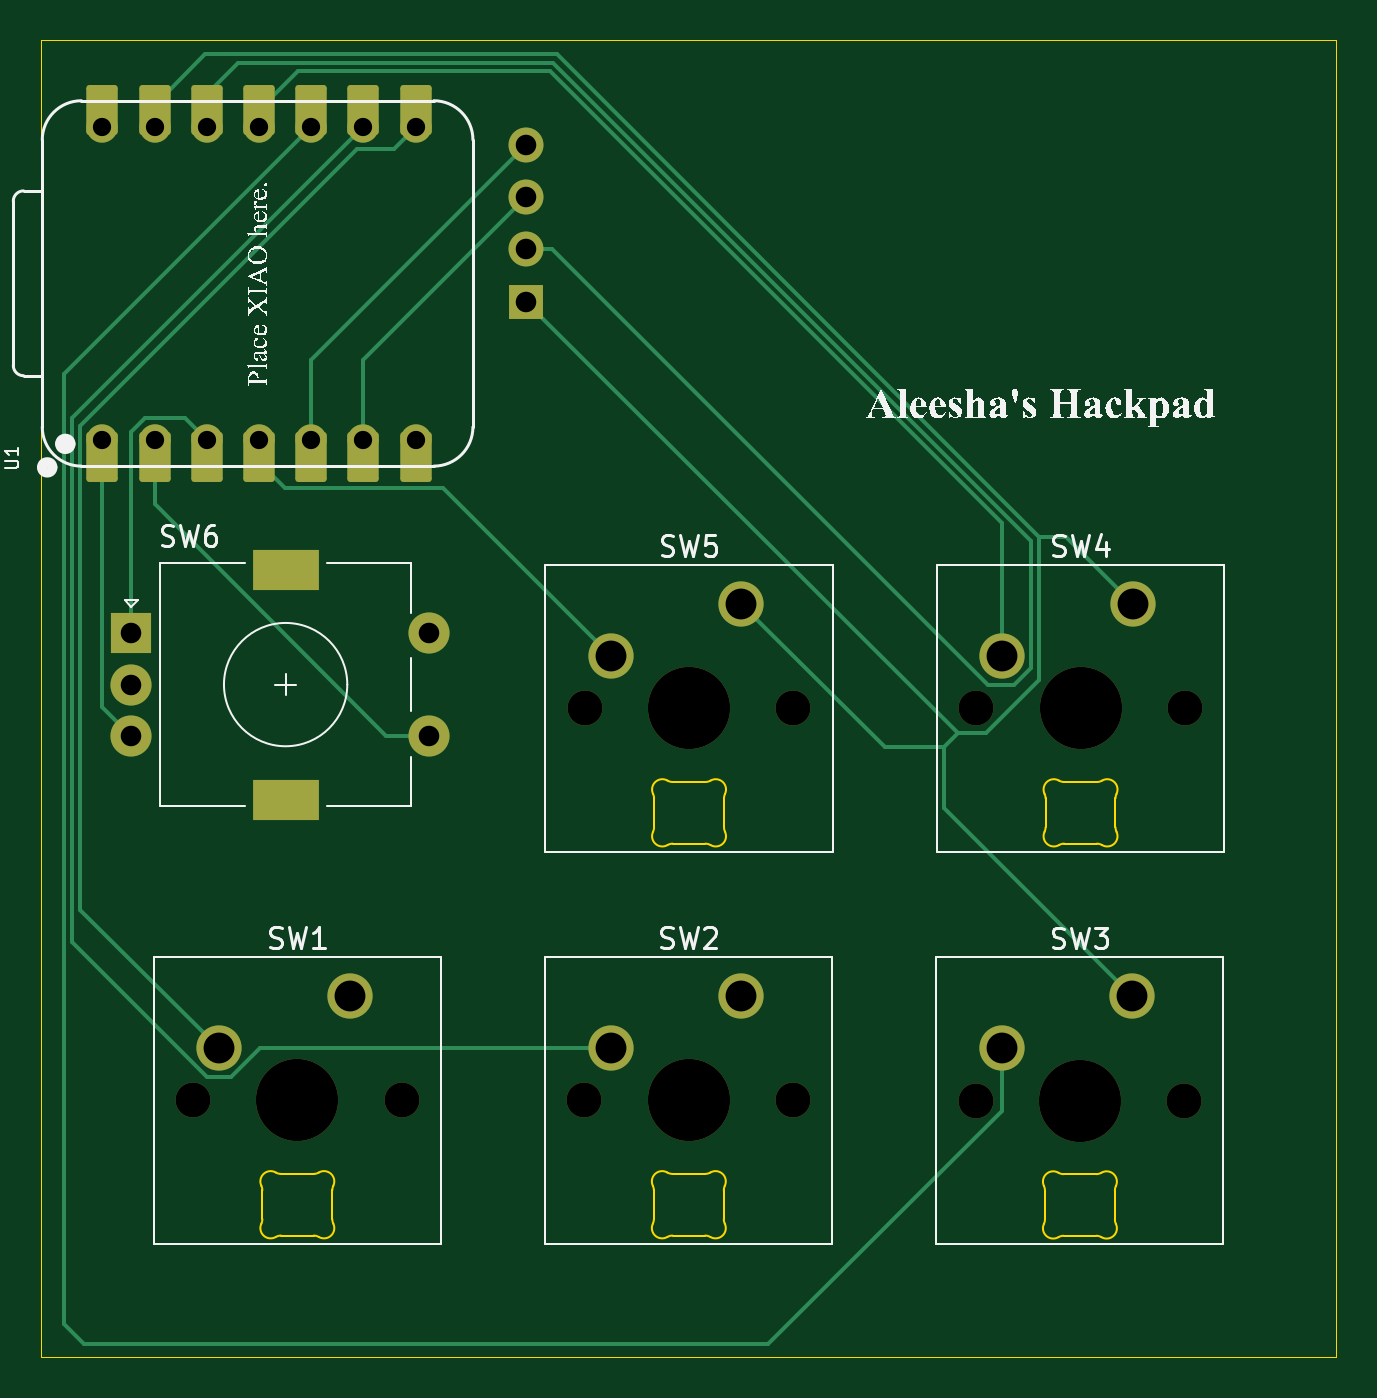
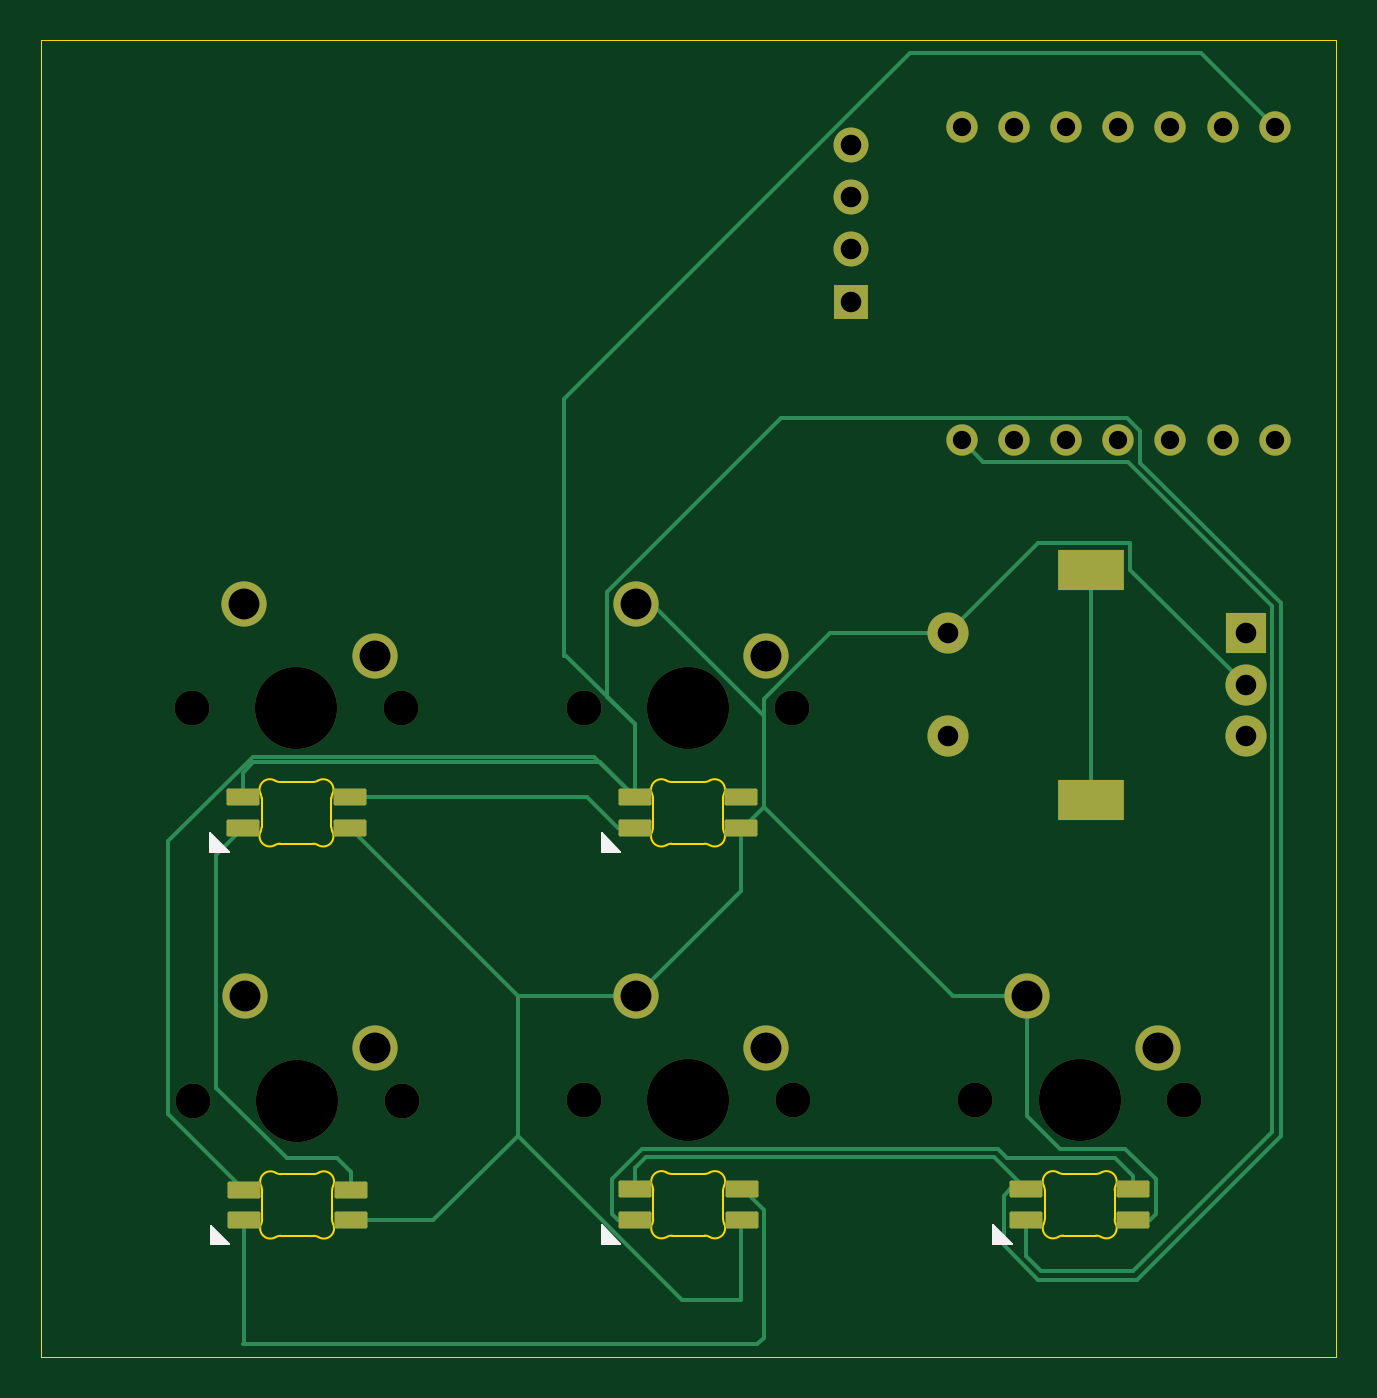
Circuit board: 11 layer files. Board 63.0 x 64.1 mm.
- bottom_copper: hackpad-B_Cu.gbl (8350 bytes)
- bottom_mask: hackpad-B_Mask.gbs (3327 bytes)
- paste: hackpad-B_Paste.gbp (1676 bytes)
- bottom_silk: hackpad-B_Silkscreen.gbo (1618 bytes)
- outline: hackpad-Edge_Cuts.gm1 (6625 bytes)
- top_copper: hackpad-F_Cu.gtl (6634 bytes)
- top_mask: hackpad-F_Mask.gts (3415 bytes)
- paste: hackpad-F_Paste.gtp (501 bytes)
- top_silk: hackpad-F_Silkscreen.gto (60104 bytes)
- drill: hackpad-NPTH.drl (633 bytes)
- drill: hackpad-PTH.drl (1052 bytes)

=== bottom_copper: hackpad-B_Cu.gbl (8350 bytes, source omitted) ===
=== bottom_mask: hackpad-B_Mask.gbs (3327 bytes, source withheld) ===
=== paste: hackpad-B_Paste.gbp (1676 bytes, source withheld) ===
=== bottom_silk: hackpad-B_Silkscreen.gbo ===
G04 #@! TF.GenerationSoftware,KiCad,Pcbnew,9.0.2*
G04 #@! TF.CreationDate,2025-08-01T12:28:15-04:00*
G04 #@! TF.ProjectId,hackpad,6861636b-7061-4642-9e6b-696361645f70,rev?*
G04 #@! TF.SameCoordinates,Original*
G04 #@! TF.FileFunction,Legend,Bot*
G04 #@! TF.FilePolarity,Positive*
%FSLAX46Y46*%
G04 Gerber Fmt 4.6, Leading zero omitted, Abs format (unit mm)*
G04 Created by KiCad (PCBNEW 9.0.2) date 2025-08-01 12:28:15*
%MOMM*%
%LPD*%
G01*
G04 APERTURE LIST*
%ADD10C,0.100000*%
G04 APERTURE END LIST*
D10*
X73720000Y-70479999D02*
X72820000Y-70479999D01*
X73720000Y-69579999D01*
X73720000Y-70479999D01*
G36*
X73720000Y-70479999D02*
G01*
X72820000Y-70479999D01*
X73720000Y-69579999D01*
X73720000Y-70479999D01*
G37*
X73710000Y-89549999D02*
X72810000Y-89549999D01*
X73710000Y-88649999D01*
X73710000Y-89549999D01*
G36*
X73710000Y-89549999D02*
G01*
X72810000Y-89549999D01*
X73710000Y-88649999D01*
X73710000Y-89549999D01*
G37*
X92770000Y-70479999D02*
X91870000Y-70479999D01*
X92770000Y-69579999D01*
X92770000Y-70479999D01*
G36*
X92770000Y-70479999D02*
G01*
X91870000Y-70479999D01*
X92770000Y-69579999D01*
X92770000Y-70479999D01*
G37*
X92740000Y-89559999D02*
X91840000Y-89559999D01*
X92740000Y-88659999D01*
X92740000Y-89559999D01*
G36*
X92740000Y-89559999D02*
G01*
X91840000Y-89559999D01*
X92740000Y-88659999D01*
X92740000Y-89559999D01*
G37*
X54660000Y-89549999D02*
X53760000Y-89549999D01*
X54660000Y-88649999D01*
X54660000Y-89549999D01*
G36*
X54660000Y-89549999D02*
G01*
X53760000Y-89549999D01*
X54660000Y-88649999D01*
X54660000Y-89549999D01*
G37*
M02*

=== outline: hackpad-Edge_Cuts.gm1 ===
G04 #@! TF.GenerationSoftware,KiCad,Pcbnew,9.0.2*
G04 #@! TF.CreationDate,2025-08-01T12:28:15-04:00*
G04 #@! TF.ProjectId,hackpad,6861636b-7061-4642-9e6b-696361645f70,rev?*
G04 #@! TF.SameCoordinates,Original*
G04 #@! TF.FileFunction,Profile,NP*
%FSLAX46Y46*%
G04 Gerber Fmt 4.6, Leading zero omitted, Abs format (unit mm)*
G04 Created by KiCad (PCBNEW 9.0.2) date 2025-08-01 12:28:15*
%MOMM*%
%LPD*%
G01*
G04 APERTURE LIST*
G04 #@! TA.AperFunction,Profile*
%ADD10C,0.050000*%
G04 #@! TD*
G04 #@! TA.AperFunction,Profile*
%ADD11C,0.100000*%
G04 #@! TD*
G04 APERTURE END LIST*
D10*
X37990000Y-30990000D02*
X101000000Y-30990000D01*
X101000000Y-95050000D01*
X37990000Y-95050000D01*
X37990000Y-30990000D01*
D11*
X67820001Y-69282841D02*
X67820001Y-67877157D01*
X68725548Y-67080000D02*
X70314453Y-67080000D01*
X70314452Y-70079999D02*
X68725548Y-70079999D01*
X71219999Y-67877157D02*
X71219999Y-69282841D01*
X67770516Y-67660279D02*
G75*
G02*
X67820001Y-67877157I-450505J-216876D01*
G01*
X67770516Y-67660279D02*
G75*
G02*
X68473289Y-67011700I450515J216878D01*
G01*
X67820001Y-69282842D02*
G75*
G02*
X67770516Y-69499719I-499990J-1D01*
G01*
X68473289Y-70148296D02*
G75*
G02*
X67770516Y-69499719I-252258J431700D01*
G01*
X68473290Y-70148298D02*
G75*
G02*
X68725548Y-70079999I252261J-431710D01*
G01*
X68725547Y-67079999D02*
G75*
G02*
X68473289Y-67011700I3J500009D01*
G01*
X70314452Y-70079999D02*
G75*
G02*
X70566711Y-70148298I-2J-500011D01*
G01*
X70566711Y-67011701D02*
G75*
G02*
X70314453Y-67080000I-252261J431711D01*
G01*
X70566711Y-67011701D02*
G75*
G02*
X71269483Y-67660279I252259J-431699D01*
G01*
X71219999Y-67877156D02*
G75*
G02*
X71269486Y-67660280I499991J-4D01*
G01*
X71269484Y-69499718D02*
G75*
G02*
X70566711Y-70148298I-450514J-216880D01*
G01*
X71269484Y-69499719D02*
G75*
G02*
X71219981Y-69282841I450516J216919D01*
G01*
X67810001Y-88352841D02*
X67810001Y-86947157D01*
X68715548Y-86150000D02*
X70304453Y-86150000D01*
X70304452Y-89149999D02*
X68715548Y-89149999D01*
X71209999Y-86947157D02*
X71209999Y-88352841D01*
X67760516Y-86730279D02*
G75*
G02*
X67810001Y-86947157I-450505J-216876D01*
G01*
X67760516Y-86730279D02*
G75*
G02*
X68463289Y-86081700I450515J216878D01*
G01*
X67810001Y-88352842D02*
G75*
G02*
X67760516Y-88569719I-499990J-1D01*
G01*
X68463289Y-89218296D02*
G75*
G02*
X67760516Y-88569719I-252258J431700D01*
G01*
X68463290Y-89218298D02*
G75*
G02*
X68715548Y-89149999I252261J-431710D01*
G01*
X68715547Y-86149999D02*
G75*
G02*
X68463289Y-86081700I3J500009D01*
G01*
X70304452Y-89149999D02*
G75*
G02*
X70556711Y-89218298I-2J-500011D01*
G01*
X70556711Y-86081701D02*
G75*
G02*
X70304453Y-86150000I-252261J431711D01*
G01*
X70556711Y-86081701D02*
G75*
G02*
X71259483Y-86730279I252259J-431699D01*
G01*
X71209999Y-86947156D02*
G75*
G02*
X71259486Y-86730280I499991J-4D01*
G01*
X71259484Y-88569718D02*
G75*
G02*
X70556711Y-89218298I-450514J-216880D01*
G01*
X71259484Y-88569719D02*
G75*
G02*
X71209981Y-88352841I450516J216919D01*
G01*
X86870001Y-69282841D02*
X86870001Y-67877157D01*
X87775548Y-67080000D02*
X89364453Y-67080000D01*
X89364452Y-70079999D02*
X87775548Y-70079999D01*
X90269999Y-67877157D02*
X90269999Y-69282841D01*
X86820516Y-67660279D02*
G75*
G02*
X86870001Y-67877157I-450505J-216876D01*
G01*
X86820516Y-67660279D02*
G75*
G02*
X87523289Y-67011700I450515J216878D01*
G01*
X86870001Y-69282842D02*
G75*
G02*
X86820516Y-69499719I-499990J-1D01*
G01*
X87523289Y-70148296D02*
G75*
G02*
X86820516Y-69499719I-252258J431700D01*
G01*
X87523290Y-70148298D02*
G75*
G02*
X87775548Y-70079999I252261J-431710D01*
G01*
X87775547Y-67079999D02*
G75*
G02*
X87523289Y-67011700I3J500009D01*
G01*
X89364452Y-70079999D02*
G75*
G02*
X89616711Y-70148298I-2J-500011D01*
G01*
X89616711Y-67011701D02*
G75*
G02*
X89364453Y-67080000I-252261J431711D01*
G01*
X89616711Y-67011701D02*
G75*
G02*
X90319483Y-67660279I252259J-431699D01*
G01*
X90269999Y-67877156D02*
G75*
G02*
X90319486Y-67660280I499991J-4D01*
G01*
X90319484Y-69499718D02*
G75*
G02*
X89616711Y-70148298I-450514J-216880D01*
G01*
X90319484Y-69499719D02*
G75*
G02*
X90269981Y-69282841I450516J216919D01*
G01*
X86840001Y-88362841D02*
X86840001Y-86957157D01*
X87745548Y-86160000D02*
X89334453Y-86160000D01*
X89334452Y-89159999D02*
X87745548Y-89159999D01*
X90239999Y-86957157D02*
X90239999Y-88362841D01*
X86790516Y-86740279D02*
G75*
G02*
X86840001Y-86957157I-450505J-216876D01*
G01*
X86790516Y-86740279D02*
G75*
G02*
X87493289Y-86091700I450515J216878D01*
G01*
X86840001Y-88362842D02*
G75*
G02*
X86790516Y-88579719I-499990J-1D01*
G01*
X87493289Y-89228296D02*
G75*
G02*
X86790516Y-88579719I-252258J431700D01*
G01*
X87493290Y-89228298D02*
G75*
G02*
X87745548Y-89159999I252261J-431710D01*
G01*
X87745547Y-86159999D02*
G75*
G02*
X87493289Y-86091700I3J500009D01*
G01*
X89334452Y-89159999D02*
G75*
G02*
X89586711Y-89228298I-2J-500011D01*
G01*
X89586711Y-86091701D02*
G75*
G02*
X89334453Y-86160000I-252261J431711D01*
G01*
X89586711Y-86091701D02*
G75*
G02*
X90289483Y-86740279I252259J-431699D01*
G01*
X90239999Y-86957156D02*
G75*
G02*
X90289486Y-86740280I499991J-4D01*
G01*
X90289484Y-88579718D02*
G75*
G02*
X89586711Y-89228298I-450514J-216880D01*
G01*
X90289484Y-88579719D02*
G75*
G02*
X90239981Y-88362841I450516J216919D01*
G01*
X48760001Y-88352841D02*
X48760001Y-86947157D01*
X49665548Y-86150000D02*
X51254453Y-86150000D01*
X51254452Y-89149999D02*
X49665548Y-89149999D01*
X52159999Y-86947157D02*
X52159999Y-88352841D01*
X48710516Y-86730279D02*
G75*
G02*
X48760001Y-86947157I-450505J-216876D01*
G01*
X48710516Y-86730279D02*
G75*
G02*
X49413289Y-86081700I450515J216878D01*
G01*
X48760001Y-88352842D02*
G75*
G02*
X48710516Y-88569719I-499990J-1D01*
G01*
X49413289Y-89218296D02*
G75*
G02*
X48710516Y-88569719I-252258J431700D01*
G01*
X49413290Y-89218298D02*
G75*
G02*
X49665548Y-89149999I252261J-431710D01*
G01*
X49665547Y-86149999D02*
G75*
G02*
X49413289Y-86081700I3J500009D01*
G01*
X51254452Y-89149999D02*
G75*
G02*
X51506711Y-89218298I-2J-500011D01*
G01*
X51506711Y-86081701D02*
G75*
G02*
X51254453Y-86150000I-252261J431711D01*
G01*
X51506711Y-86081701D02*
G75*
G02*
X52209483Y-86730279I252259J-431699D01*
G01*
X52159999Y-86947156D02*
G75*
G02*
X52209486Y-86730280I499991J-4D01*
G01*
X52209484Y-88569718D02*
G75*
G02*
X51506711Y-89218298I-450514J-216880D01*
G01*
X52209484Y-88569719D02*
G75*
G02*
X52159981Y-88352841I450516J216919D01*
G01*
M02*

=== top_copper: hackpad-F_Cu.gtl ===
G04 #@! TF.GenerationSoftware,KiCad,Pcbnew,9.0.2*
G04 #@! TF.CreationDate,2025-08-01T12:28:15-04:00*
G04 #@! TF.ProjectId,hackpad,6861636b-7061-4642-9e6b-696361645f70,rev?*
G04 #@! TF.SameCoordinates,Original*
G04 #@! TF.FileFunction,Copper,L1,Top*
G04 #@! TF.FilePolarity,Positive*
%FSLAX46Y46*%
G04 Gerber Fmt 4.6, Leading zero omitted, Abs format (unit mm)*
G04 Created by KiCad (PCBNEW 9.0.2) date 2025-08-01 12:28:15*
%MOMM*%
%LPD*%
G01*
G04 APERTURE LIST*
G04 Aperture macros list*
%AMRoundRect*
0 Rectangle with rounded corners*
0 $1 Rounding radius*
0 $2 $3 $4 $5 $6 $7 $8 $9 X,Y pos of 4 corners*
0 Add a 4 corners polygon primitive as box body*
4,1,4,$2,$3,$4,$5,$6,$7,$8,$9,$2,$3,0*
0 Add four circle primitives for the rounded corners*
1,1,$1+$1,$2,$3*
1,1,$1+$1,$4,$5*
1,1,$1+$1,$6,$7*
1,1,$1+$1,$8,$9*
0 Add four rect primitives between the rounded corners*
20,1,$1+$1,$2,$3,$4,$5,0*
20,1,$1+$1,$4,$5,$6,$7,0*
20,1,$1+$1,$6,$7,$8,$9,0*
20,1,$1+$1,$8,$9,$2,$3,0*%
G04 Aperture macros list end*
G04 #@! TA.AperFunction,ComponentPad*
%ADD10C,2.200000*%
G04 #@! TD*
G04 #@! TA.AperFunction,ComponentPad*
%ADD11R,1.700000X1.700000*%
G04 #@! TD*
G04 #@! TA.AperFunction,ComponentPad*
%ADD12O,1.700000X1.700000*%
G04 #@! TD*
G04 #@! TA.AperFunction,SMDPad,CuDef*
%ADD13RoundRect,0.152400X-0.609600X1.063600X-0.609600X-1.063600X0.609600X-1.063600X0.609600X1.063600X0*%
G04 #@! TD*
G04 #@! TA.AperFunction,ComponentPad*
%ADD14C,1.524000*%
G04 #@! TD*
G04 #@! TA.AperFunction,SMDPad,CuDef*
%ADD15RoundRect,0.152400X0.609600X-1.063600X0.609600X1.063600X-0.609600X1.063600X-0.609600X-1.063600X0*%
G04 #@! TD*
G04 #@! TA.AperFunction,ComponentPad*
%ADD16R,2.000000X2.000000*%
G04 #@! TD*
G04 #@! TA.AperFunction,ComponentPad*
%ADD17C,2.000000*%
G04 #@! TD*
G04 #@! TA.AperFunction,ComponentPad*
%ADD18R,3.200000X2.000000*%
G04 #@! TD*
G04 #@! TA.AperFunction,Conductor*
%ADD19C,0.200000*%
G04 #@! TD*
G04 APERTURE END LIST*
D10*
X72060000Y-58420000D03*
X65710000Y-60960000D03*
D11*
X61600000Y-43700000D03*
D12*
X61600000Y-41160000D03*
X61600000Y-38620000D03*
X61600000Y-36080000D03*
D13*
X40970000Y-51275000D03*
D14*
X40970000Y-50440000D03*
D13*
X43510000Y-51275000D03*
D14*
X43510000Y-50440000D03*
D13*
X46050000Y-51275000D03*
D14*
X46050000Y-50440000D03*
D13*
X48590000Y-51275000D03*
D14*
X48590000Y-50440000D03*
D13*
X51130000Y-51275000D03*
D14*
X51130000Y-50440000D03*
D13*
X53670000Y-51275000D03*
D14*
X53670000Y-50440000D03*
D13*
X56210000Y-51275000D03*
D14*
X56210000Y-50440000D03*
X56210000Y-35200000D03*
D15*
X56210000Y-34365000D03*
D14*
X53670000Y-35200000D03*
D15*
X53670000Y-34365000D03*
D14*
X51130000Y-35200000D03*
D15*
X51130000Y-34365000D03*
D14*
X48590000Y-35200000D03*
D15*
X48590000Y-34365000D03*
D14*
X46050000Y-35200000D03*
D15*
X46050000Y-34365000D03*
D14*
X43510000Y-35200000D03*
D15*
X43510000Y-34365000D03*
D14*
X40970000Y-35200000D03*
D15*
X40970000Y-34365000D03*
D10*
X91110000Y-58420000D03*
X84760000Y-60960000D03*
X72050000Y-77490000D03*
X65700000Y-80030000D03*
X91080000Y-77500000D03*
X84730000Y-80040000D03*
X53000000Y-77490000D03*
X46650000Y-80030000D03*
D16*
X42390000Y-59840000D03*
D17*
X42390000Y-64840000D03*
X42390000Y-62340000D03*
D18*
X49890000Y-56740000D03*
X49890000Y-67940000D03*
D17*
X56890000Y-64840000D03*
X56890000Y-59840000D03*
D19*
X91110000Y-58420000D02*
X87857800Y-55167800D01*
X43510000Y-34122370D02*
X45954370Y-31678000D01*
X86562000Y-55167800D02*
X86562000Y-62126470D01*
X86562000Y-62126470D02*
X83987470Y-64701000D01*
X63072200Y-31678000D02*
X86562000Y-55167800D01*
X81910000Y-65392000D02*
X82601000Y-64701000D01*
X83987470Y-64701000D02*
X82601000Y-64701000D01*
X79032000Y-65392000D02*
X81910000Y-65392000D01*
X72060000Y-58420000D02*
X79032000Y-65392000D01*
X45954370Y-31678000D02*
X63072200Y-31678000D01*
X43510000Y-35200000D02*
X43510000Y-34122370D01*
X82601000Y-64701000D02*
X61600000Y-43700000D01*
X87857800Y-55167800D02*
X86562000Y-55167800D01*
X91080000Y-77500000D02*
X81910000Y-68330000D01*
X81910000Y-68330000D02*
X81910000Y-65392000D01*
X39907000Y-73287000D02*
X39907000Y-49733000D01*
X55147000Y-36263000D02*
X56210000Y-35200000D01*
X53377000Y-36263000D02*
X55147000Y-36263000D01*
X46650000Y-80030000D02*
X39907000Y-73287000D01*
X39907000Y-49733000D02*
X53377000Y-36263000D01*
X39506000Y-74867314D02*
X39506000Y-49364000D01*
X65700000Y-80030000D02*
X48631314Y-80030000D01*
X46069686Y-81431000D02*
X39506000Y-74867314D01*
X47230314Y-81431000D02*
X46069686Y-81431000D01*
X48631314Y-80030000D02*
X47230314Y-81431000D01*
X39506000Y-49364000D02*
X53670000Y-35200000D01*
X39105000Y-47225000D02*
X39105000Y-93474000D01*
X51130000Y-35200000D02*
X39105000Y-47225000D01*
X73346184Y-94449000D02*
X84730000Y-83065184D01*
X40080000Y-94449000D02*
X73346184Y-94449000D01*
X39105000Y-93474000D02*
X40080000Y-94449000D01*
X84730000Y-83065184D02*
X84730000Y-80040000D01*
X62740000Y-32480000D02*
X61280000Y-32480000D01*
X48590000Y-34365000D02*
X48590000Y-35200000D01*
X50475000Y-32480000D02*
X48590000Y-34365000D01*
X61280000Y-32480000D02*
X50475000Y-32480000D01*
X84760000Y-60960000D02*
X84760000Y-54500000D01*
X84760000Y-54500000D02*
X62740000Y-32480000D01*
X53670000Y-46550000D02*
X61600000Y-38620000D01*
X53670000Y-50440000D02*
X53670000Y-46550000D01*
X46050000Y-35200000D02*
X46050000Y-33610000D01*
X62848470Y-41160000D02*
X61600000Y-41160000D01*
X85340314Y-62361000D02*
X84049470Y-62361000D01*
X84049470Y-62361000D02*
X62848470Y-41160000D01*
X46050000Y-33610000D02*
X47581000Y-32079000D01*
X86161000Y-55333900D02*
X86161000Y-61540314D01*
X62906100Y-32079000D02*
X86161000Y-55333900D01*
X86161000Y-61540314D02*
X85340314Y-62361000D01*
X47581000Y-32079000D02*
X62906100Y-32079000D01*
X51130000Y-46550000D02*
X61600000Y-36080000D01*
X51130000Y-50440000D02*
X51130000Y-46550000D01*
X65710000Y-60960000D02*
X57542000Y-52792000D01*
X57542000Y-52792000D02*
X49864370Y-52792000D01*
X48590000Y-51517630D02*
X48590000Y-50440000D01*
X49864370Y-52792000D02*
X48590000Y-51517630D01*
X44987000Y-49377000D02*
X46050000Y-50440000D01*
X43069690Y-49377000D02*
X44987000Y-49377000D01*
X42390000Y-50056690D02*
X43069690Y-49377000D01*
X42390000Y-59840000D02*
X42390000Y-50056690D01*
X43510000Y-53562000D02*
X54788000Y-64840000D01*
X54788000Y-64840000D02*
X56890000Y-64840000D01*
X43510000Y-50440000D02*
X43510000Y-53562000D01*
X40970000Y-50440000D02*
X40970000Y-63420000D01*
X40970000Y-63420000D02*
X42390000Y-64840000D01*
M02*

=== top_mask: hackpad-F_Mask.gts ===
G04 #@! TF.GenerationSoftware,KiCad,Pcbnew,9.0.2*
G04 #@! TF.CreationDate,2025-08-01T12:28:15-04:00*
G04 #@! TF.ProjectId,hackpad,6861636b-7061-4642-9e6b-696361645f70,rev?*
G04 #@! TF.SameCoordinates,Original*
G04 #@! TF.FileFunction,Soldermask,Top*
G04 #@! TF.FilePolarity,Negative*
%FSLAX46Y46*%
G04 Gerber Fmt 4.6, Leading zero omitted, Abs format (unit mm)*
G04 Created by KiCad (PCBNEW 9.0.2) date 2025-08-01 12:28:15*
%MOMM*%
%LPD*%
G01*
G04 APERTURE LIST*
G04 Aperture macros list*
%AMRoundRect*
0 Rectangle with rounded corners*
0 $1 Rounding radius*
0 $2 $3 $4 $5 $6 $7 $8 $9 X,Y pos of 4 corners*
0 Add a 4 corners polygon primitive as box body*
4,1,4,$2,$3,$4,$5,$6,$7,$8,$9,$2,$3,0*
0 Add four circle primitives for the rounded corners*
1,1,$1+$1,$2,$3*
1,1,$1+$1,$4,$5*
1,1,$1+$1,$6,$7*
1,1,$1+$1,$8,$9*
0 Add four rect primitives between the rounded corners*
20,1,$1+$1,$2,$3,$4,$5,0*
20,1,$1+$1,$4,$5,$6,$7,0*
20,1,$1+$1,$6,$7,$8,$9,0*
20,1,$1+$1,$8,$9,$2,$3,0*%
G04 Aperture macros list end*
%ADD10C,1.700000*%
%ADD11C,4.000000*%
%ADD12C,2.200000*%
%ADD13R,1.700000X1.700000*%
%ADD14O,1.700000X1.700000*%
%ADD15RoundRect,0.152400X-0.609600X1.063600X-0.609600X-1.063600X0.609600X-1.063600X0.609600X1.063600X0*%
%ADD16C,1.524000*%
%ADD17RoundRect,0.152400X0.609600X-1.063600X0.609600X1.063600X-0.609600X1.063600X-0.609600X-1.063600X0*%
%ADD18R,2.000000X2.000000*%
%ADD19C,2.000000*%
%ADD20R,3.200000X2.000000*%
G04 APERTURE END LIST*
D10*
X64440000Y-63500000D03*
D11*
X69520000Y-63500000D03*
D10*
X74600000Y-63500000D03*
D12*
X72060000Y-58420000D03*
X65710000Y-60960000D03*
D13*
X61600000Y-43700000D03*
D14*
X61600000Y-41160000D03*
X61600000Y-38620000D03*
X61600000Y-36080000D03*
D15*
X40970000Y-51275000D03*
D16*
X40970000Y-50440000D03*
D15*
X43510000Y-51275000D03*
D16*
X43510000Y-50440000D03*
D15*
X46050000Y-51275000D03*
D16*
X46050000Y-50440000D03*
D15*
X48590000Y-51275000D03*
D16*
X48590000Y-50440000D03*
D15*
X51130000Y-51275000D03*
D16*
X51130000Y-50440000D03*
D15*
X53670000Y-51275000D03*
D16*
X53670000Y-50440000D03*
D15*
X56210000Y-51275000D03*
D16*
X56210000Y-50440000D03*
X56210000Y-35200000D03*
D17*
X56210000Y-34365000D03*
D16*
X53670000Y-35200000D03*
D17*
X53670000Y-34365000D03*
D16*
X51130000Y-35200000D03*
D17*
X51130000Y-34365000D03*
D16*
X48590000Y-35200000D03*
D17*
X48590000Y-34365000D03*
D16*
X46050000Y-35200000D03*
D17*
X46050000Y-34365000D03*
D16*
X43510000Y-35200000D03*
D17*
X43510000Y-34365000D03*
D16*
X40970000Y-35200000D03*
D17*
X40970000Y-34365000D03*
D10*
X83490000Y-63500000D03*
D11*
X88570000Y-63500000D03*
D10*
X93650000Y-63500000D03*
D12*
X91110000Y-58420000D03*
X84760000Y-60960000D03*
D10*
X64430000Y-82570000D03*
D11*
X69510000Y-82570000D03*
D10*
X74590000Y-82570000D03*
D12*
X72050000Y-77490000D03*
X65700000Y-80030000D03*
D10*
X83460000Y-82580000D03*
D11*
X88540000Y-82580000D03*
D10*
X93620000Y-82580000D03*
D12*
X91080000Y-77500000D03*
X84730000Y-80040000D03*
D10*
X45380000Y-82570000D03*
D11*
X50460000Y-82570000D03*
D10*
X55540000Y-82570000D03*
D12*
X53000000Y-77490000D03*
X46650000Y-80030000D03*
D18*
X42390000Y-59840000D03*
D19*
X42390000Y-64840000D03*
X42390000Y-62340000D03*
D20*
X49890000Y-56740000D03*
X49890000Y-67940000D03*
D19*
X56890000Y-64840000D03*
X56890000Y-59840000D03*
M02*

=== paste: hackpad-F_Paste.gtp ===
G04 #@! TF.GenerationSoftware,KiCad,Pcbnew,9.0.2*
G04 #@! TF.CreationDate,2025-08-01T12:28:15-04:00*
G04 #@! TF.ProjectId,hackpad,6861636b-7061-4642-9e6b-696361645f70,rev?*
G04 #@! TF.SameCoordinates,Original*
G04 #@! TF.FileFunction,Paste,Top*
G04 #@! TF.FilePolarity,Positive*
%FSLAX46Y46*%
G04 Gerber Fmt 4.6, Leading zero omitted, Abs format (unit mm)*
G04 Created by KiCad (PCBNEW 9.0.2) date 2025-08-01 12:28:15*
%MOMM*%
%LPD*%
G01*
G04 APERTURE LIST*
G04 APERTURE END LIST*
M02*

=== top_silk: hackpad-F_Silkscreen.gto (60104 bytes, source omitted) ===
=== drill: hackpad-NPTH.drl ===
M48
; DRILL file {KiCad 9.0.2} date 2025-08-01T12:28:09-0400
; FORMAT={-:-/ absolute / metric / decimal}
; #@! TF.CreationDate,2025-08-01T12:28:09-04:00
; #@! TF.GenerationSoftware,Kicad,Pcbnew,9.0.2
; #@! TF.FileFunction,NonPlated,1,2,NPTH
FMAT,2
METRIC
; #@! TA.AperFunction,NonPlated,NPTH,ComponentDrill
T1C1.700
; #@! TA.AperFunction,NonPlated,NPTH,ComponentDrill
T2C4.000
%
G90
G05
T1
X45.38Y-82.57
X55.54Y-82.57
X64.43Y-82.57
X64.44Y-63.5
X74.59Y-82.57
X74.6Y-63.5
X83.46Y-82.58
X83.49Y-63.5
X93.62Y-82.58
X93.65Y-63.5
T2
X50.46Y-82.57
X69.51Y-82.57
X69.52Y-63.5
X88.54Y-82.58
X88.57Y-63.5
M30

=== drill: hackpad-PTH.drl ===
M48
; DRILL file {KiCad 9.0.2} date 2025-08-01T12:28:09-0400
; FORMAT={-:-/ absolute / metric / decimal}
; #@! TF.CreationDate,2025-08-01T12:28:09-04:00
; #@! TF.GenerationSoftware,Kicad,Pcbnew,9.0.2
; #@! TF.FileFunction,Plated,1,2,PTH
FMAT,2
METRIC
; #@! TA.AperFunction,Plated,PTH,ComponentDrill
T1C0.889
; #@! TA.AperFunction,Plated,PTH,ComponentDrill
T2C1.000
; #@! TA.AperFunction,Plated,PTH,ComponentDrill
T3C1.500
%
G90
G05
T1
X40.97Y-35.2
X40.97Y-50.44
X43.51Y-35.2
X43.51Y-50.44
X46.05Y-35.2
X46.05Y-50.44
X48.59Y-35.2
X48.59Y-50.44
X51.13Y-35.2
X51.13Y-50.44
X53.67Y-35.2
X53.67Y-50.44
X56.21Y-35.2
X56.21Y-50.44
T2
X42.39Y-59.84
X42.39Y-62.34
X42.39Y-64.84
X56.89Y-59.84
X56.89Y-64.84
X61.6Y-36.08
X61.6Y-38.62
X61.6Y-41.16
X61.6Y-43.7
T3
X46.65Y-80.03
X53.0Y-77.49
X65.7Y-80.03
X65.71Y-60.96
X72.05Y-77.49
X72.06Y-58.42
X84.73Y-80.04
X84.76Y-60.96
X91.08Y-77.5
X91.11Y-58.42
T3
G00X49.24Y-56.74
M15
G01X50.54Y-56.74
M16
G05
G00X49.24Y-67.94
M15
G01X50.54Y-67.94
M16
G05
M30

